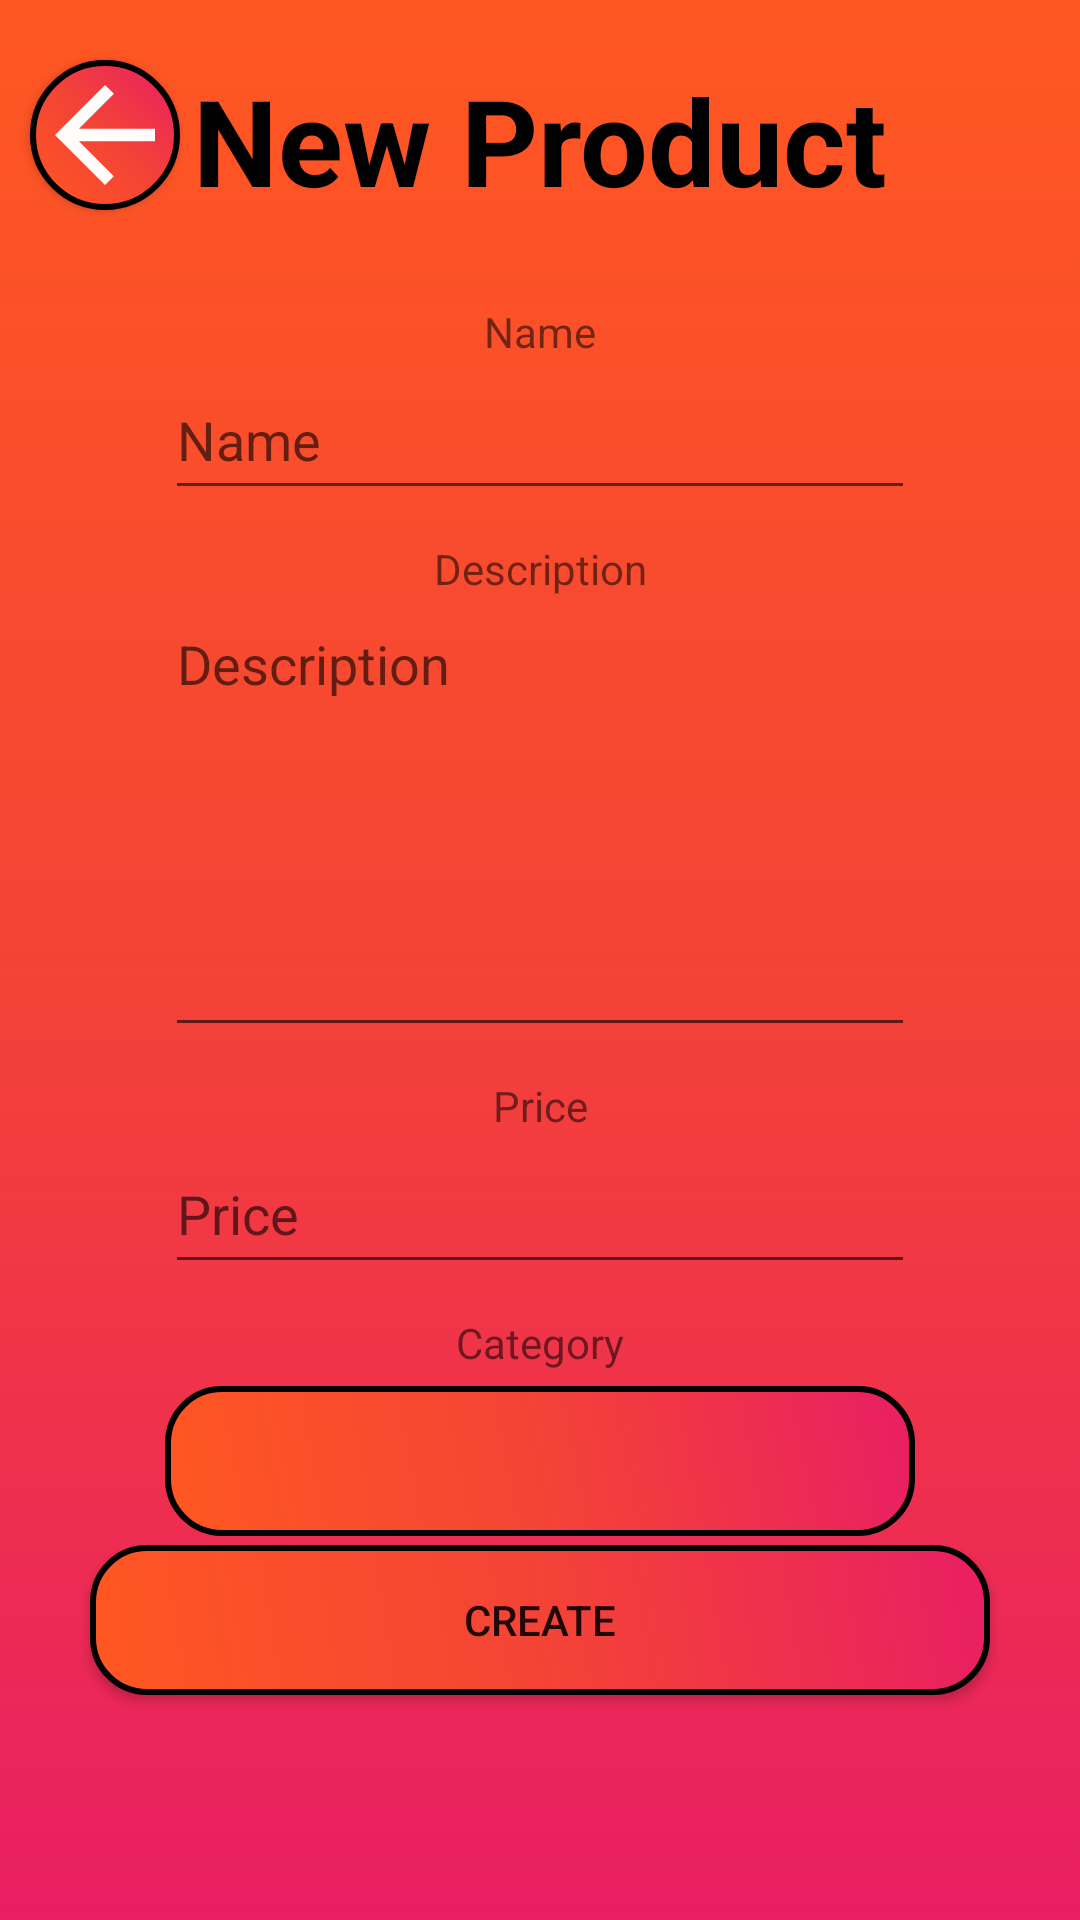

Produce the Android XML layout that renders to this screen, including the resource entries it uses.
<!-- AndroidManifest.xml: application theme Theme.MobileAppAs2 -->
<!-- res/layout/admin_fragment_newproduct.xml -->
<?xml version="1.0" encoding="utf-8"?>
<androidx.constraintlayout.widget.ConstraintLayout xmlns:android="http://schemas.android.com/apk/res/android"
    xmlns:app="http://schemas.android.com/apk/res-auto"
    xmlns:tools="http://schemas.android.com/tools"
    android:layout_width="match_parent"
    android:layout_height="match_parent"
    android:background="@drawable/background"
    tools:context=".Register">

    <TextView
        android:id="@+id/textView21"
        android:layout_width="wrap_content"
        android:layout_height="wrap_content"
        android:text="@string/name_entry"
        app:layout_constraintBottom_toTopOf="@+id/admin_productnameupdate_entry"
        app:layout_constraintEnd_toEndOf="@+id/admin_productnameupdate_entry"
        app:layout_constraintStart_toStartOf="@+id/admin_productnameupdate_entry" />

    <TextView
        android:id="@+id/admin_updateItemTitle_textView"
        android:layout_width="300dp"
        android:layout_height="50dp"
        android:layout_marginTop="20dp"
        android:textStyle="bold"
        android:textColor="@color/black"
        android:text="@string/admin_newitem_text"
        android:textAlignment="center"
        android:textSize="40sp"
        app:layout_constraintEnd_toEndOf="parent"
        app:layout_constraintStart_toStartOf="parent"
        app:layout_constraintTop_toTopOf="parent" />

    <TextView
        android:id="@+id/textView22"
        android:layout_width="wrap_content"
        android:layout_height="wrap_content"
        android:layout_marginTop="10dp"
        android:text="@string/admin_description_hint"
        app:layout_constraintEnd_toEndOf="@+id/admin_productDescriptionUpdate_entry"
        app:layout_constraintStart_toStartOf="@+id/admin_productDescriptionUpdate_entry"
        app:layout_constraintTop_toBottomOf="@+id/admin_productnameupdate_entry" />

    <EditText
        android:id="@+id/admin_productnameupdate_entry"
        android:layout_width="250dp"
        android:layout_height="50dp"
        android:layout_marginTop="50dp"
        android:ems="10"
        android:hint="@string/name_entry"
        android:inputType="textPersonName"
        app:layout_constraintEnd_toEndOf="parent"
        app:layout_constraintStart_toStartOf="parent"
        app:layout_constraintTop_toBottomOf="@+id/admin_updateItemTitle_textView" />

    <TextView
        android:id="@+id/textView23"
        android:layout_width="wrap_content"
        android:layout_height="wrap_content"
        android:layout_marginTop="10dp"
        android:text="@string/admin_price_hint"
        app:layout_constraintEnd_toEndOf="@+id/admin_productPriceUpdate_Entry"
        app:layout_constraintStart_toStartOf="@+id/admin_productPriceUpdate_Entry"
        app:layout_constraintTop_toBottomOf="@+id/admin_productDescriptionUpdate_entry" />

    <EditText
        android:id="@+id/admin_productDescriptionUpdate_entry"
        android:layout_width="250dp"
        android:layout_height="150dp"
        android:autoText="true"
        android:ellipsize="none"
        android:ems="10"
        android:gravity="start"
        android:hint="@string/admin_description_hint"
        android:inputType="textLongMessage|textMultiLine|text"
        android:singleLine="false"
        android:textAlignment="viewStart"
        app:layout_constraintEnd_toEndOf="parent"
        app:layout_constraintStart_toStartOf="parent"
        app:layout_constraintTop_toBottomOf="@+id/textView22" />

    <TextView
        android:id="@+id/textView24"
        android:layout_width="wrap_content"
        android:layout_height="wrap_content"
        android:layout_marginTop="10dp"
        android:text="@string/admin_category_hint"
        app:layout_constraintEnd_toEndOf="@+id/admin_newItemUpdate_Spinner"
        app:layout_constraintStart_toStartOf="@+id/admin_newItemUpdate_Spinner"
        app:layout_constraintTop_toBottomOf="@+id/admin_productPriceUpdate_Entry" />

    <EditText
        android:id="@+id/admin_productPriceUpdate_Entry"
        android:layout_width="250dp"
        android:layout_height="50dp"
        android:ems="10"
        android:hint="@string/admin_price_hint"
        android:inputType="numberDecimal"
        app:layout_constraintEnd_toEndOf="parent"
        app:layout_constraintStart_toStartOf="parent"
        app:layout_constraintTop_toBottomOf="@+id/textView23" />

    <Spinner
        android:id="@+id/admin_newItemUpdate_Spinner"
        android:layout_width="250dp"
        android:layout_height="50dp"
        android:layout_marginTop="5dp"
        android:paddingStart="10dp"
        android:background="@drawable/button_background"
        android:popupBackground="@drawable/button_background"
        app:layout_constraintEnd_toEndOf="parent"
        app:layout_constraintStart_toStartOf="parent"
        app:layout_constraintTop_toBottomOf="@+id/textView24" />

    <androidx.appcompat.widget.AppCompatButton
        android:id="@+id/admin_cancelNewProductUpdate_Button"
        android:layout_width="50dp"
        android:layout_height="50dp"
        android:layout_marginStart="10dp"
        android:layout_marginTop="20dp"
        android:background="@drawable/back_button"
        app:layout_constraintStart_toStartOf="parent"
        app:layout_constraintTop_toTopOf="parent" />

    <androidx.appcompat.widget.AppCompatButton
        android:id="@+id/admin_createProduct_Button"
        android:layout_width="300dp"
        android:layout_height="50dp"
        android:layout_marginBottom="75dp"
        android:background="@drawable/button_background"
        android:text="@string/admin_create_button"
        app:layout_constraintBottom_toBottomOf="parent"
        app:layout_constraintEnd_toEndOf="parent"
        app:layout_constraintStart_toStartOf="parent" />

    <ImageView
        android:id="@+id/imageView2"
        android:layout_width="wrap_content"
        android:layout_height="wrap_content"
        android:layout_marginEnd="10dp"
        android:src="@drawable/baseline_expand_more_24"
        app:layout_constraintBottom_toBottomOf="@+id/admin_newItemUpdate_Spinner"
        app:layout_constraintEnd_toEndOf="@+id/admin_newItemUpdate_Spinner"
        app:layout_constraintTop_toBottomOf="@+id/textView24" />
</androidx.constraintlayout.widget.ConstraintLayout>
<!-- resources referenced by this layout -->
<resources>
  <color name="black">#FF000000</color>
  <!-- drawable back_button (drawable) -->
  <?xml version="1.0" encoding="utf-8"?>
  <layer-list xmlns:android="http://schemas.android.com/apk/res/android">
      <item>
          <shape android:shape="oval">
              <gradient android:startColor="@color/red"
                  android:centerColor="@color/orange_red"
                  android:endColor="@color/light_orange"
                  android:angle="225"
                  android:type="linear"/>
              <stroke android:width="2dp"/>
          </shape>
      </item>
      <item>
          <vector xmlns:android="http://schemas.android.com/apk/res/android"
              android:width="24dp"
              android:height="24dp"
              android:viewportWidth="24.0"
              android:viewportHeight="24.0">
              <path
                  android:fillColor="#FCFFFFFF"
                  android:pathData="M20,11H7.83l5.59,-5.59L12,4l-8,8 8,8 1.41,-1.41L7.83,13H20v-2z" />
          </vector>
      </item>
  </layer-list>
  <!-- drawable background (drawable) -->
  <?xml version="1.0" encoding="utf-8"?>
  <selector xmlns:android="http://schemas.android.com/apk/res/android">
      <item>
          <shape android:shape="rectangle">
              <gradient android:startColor="@color/red"/>
              <gradient android:centerColor="@color/orange_red"/>
              <gradient android:endColor="@color/light_orange"/>
              <gradient android:angle="90"/>
          </shape>
      </item>
  </selector>
  <!-- drawable button_background (drawable) -->
  <?xml version="1.0" encoding="utf-8"?>
  <selector xmlns:android="http://schemas.android.com/apk/res/android">
      <item>
          <shape android:shape="rectangle">
              <gradient android:startColor="@color/red"/>
              <gradient android:centerColor="@color/orange_red"/>
              <gradient android:endColor="@color/light_orange"/>
              <gradient android:angle="225"/>
              <corners android:radius="18dp"/>
              <stroke android:width="2dp"/>
          </shape>
      </item>
  </selector>
  <string name="admin_category_hint">Category</string>
  <string name="admin_create_button">Create</string>
  <string name="admin_description_hint">Description</string>
  <string name="admin_newitem_text">New Product</string>
  <string name="admin_price_hint">Price</string>
  <string name="name_entry">Name</string>
  <style name="Theme.MobileAppAs2" parent="Theme.MaterialComponents.DayNight.DarkActionBar">
          
          <item name="colorPrimary">@color/white</item>
          <item name="colorPrimaryVariant">@color/white</item>
          <item name="colorOnPrimary">@color/white</item>
          
          <item name="colorSecondary">@color/white</item>
          <item name="colorSecondaryVariant">@color/white</item>
          <item name="colorOnSecondary">@color/white</item>
          
          <item name="android:statusBarColor">?attr/colorPrimaryVariant</item>
          
          <item name="android:actionBarStyle">@style/MyActionBar</item>
      </style>
  <color name="red">#E91E63</color>
  <color name="orange_red">#F44336</color>
  <color name="light_orange">#FF5722</color>
  <color name="white">#FFFFFFFF</color>
  <style name="MyActionBar" parent="@android:style/Widget.Holo.Light.ActionBar">
          <item name="android:background">#C1000E</item>
          <item name="android:titleTextStyle">@style/AppTheme.ActionBar.TitleTextStyle</item>
      </style>
  <style name="AppTheme.ActionBar.TitleTextStyle" parent="@android:style/TextAppearance.StatusBar.Title">
          <item name="android:textColor">#E5ED0E</item>
      </style>
</resources>
